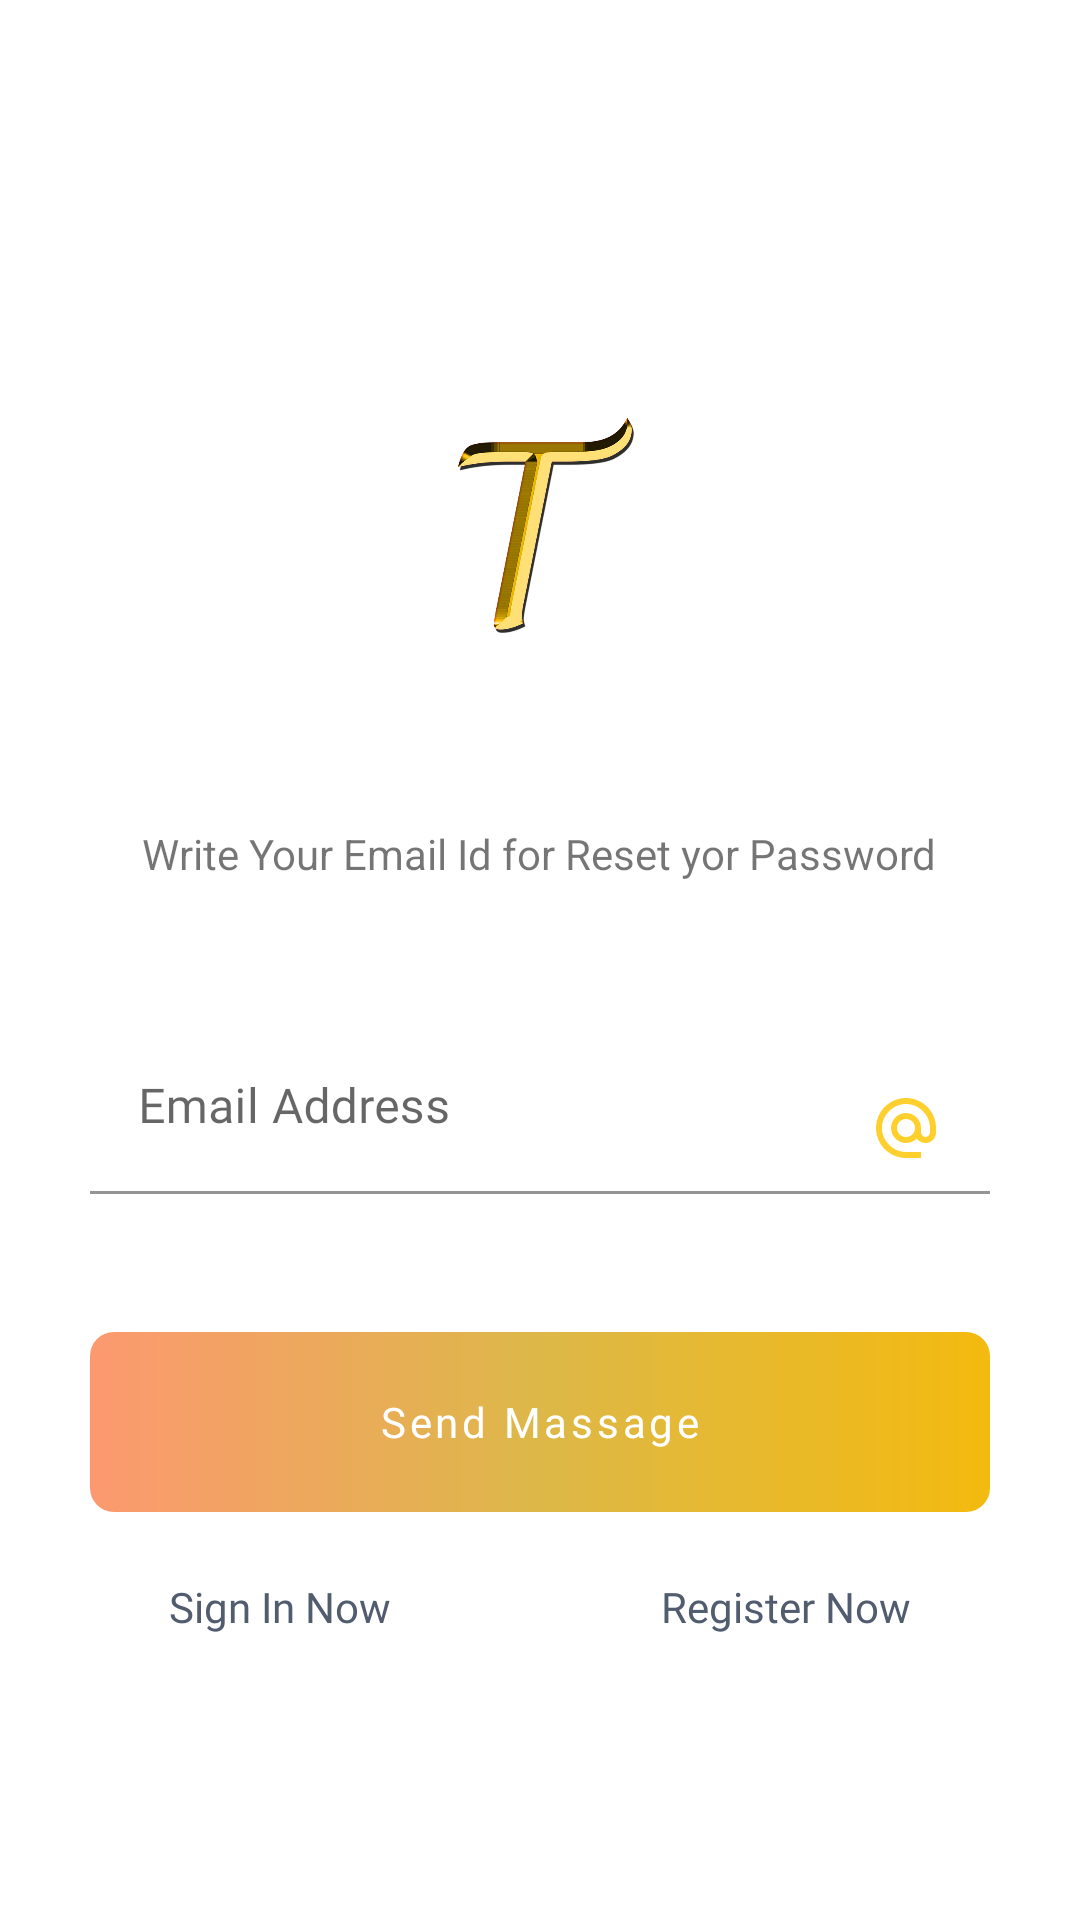

Layout XML and referenced resources for this Android screen:
<!-- AndroidManifest.xml: application theme Theme.TechnoStyle -->
<!-- res/layout/fragment_forget_password.xml -->
<?xml version="1.0" encoding="utf-8"?>
<LinearLayout xmlns:android="http://schemas.android.com/apk/res/android"
    xmlns:tools="http://schemas.android.com/tools"
    android:layout_width="match_parent"
    android:layout_height="match_parent"
    xmlns:app="http://schemas.android.com/apk/res-auto"
    tools:context="com.sunnyschool.thingseller.ui.ForgetPasswordFragment"
    android:orientation="vertical"
    android:id="@+id/container_forgot_password"
    android:gravity="center"
   android:padding="30dp">

    <ImageView
        android:layout_width="120dp"
        android:layout_height="100dp"
        android:layout_gravity="center"
        android:layout_marginTop="30dp"
        android:contentDescription="@null"
        android:src="@drawable/t"
        android:layout_marginBottom="50dp"/>

    <TextView
        android:layout_width="wrap_content"
        android:layout_height="wrap_content"
        android:text="Write Your Email Id for Reset yor Password"/>

    <com.google.android.material.textfield.TextInputLayout
        android:id="@+id/email_text_layout_forgot"
        style="@style/InputLayoutStyle"
        android:layout_width="match_parent"
        android:layout_height="wrap_content"
        android:hint="@string/hint_email_address"
        app:hintTextColor="@color/appHighLightColor">

        <com.google.android.material.textfield.TextInputEditText
            android:drawableEnd="@drawable/ic_baseline_alternate_email_24"
            android:id="@+id/email_reset_password"
            style="@style/InputTextStyle"
            android:layout_width="match_parent"
            android:layout_height="wrap_content"
            android:fontFamily="@font/poppins_medium"
            android:inputType="textEmailAddress"
            android:textColor="@color/inputTextColor"
            android:selectAllOnFocus="true"/>

    </com.google.android.material.textfield.TextInputLayout>


    <Button
        android:id="@+id/send_email_for_reset"
        style="@style/LoginButtonStyle"
        android:layout_width="match_parent"
        android:layout_height="wrap_content"
        android:layout_marginTop="46dp"
        android:text="Send Massage" />

    <LinearLayout
        android:layout_marginTop="22dp"
        android:layout_width="match_parent"
        android:layout_height="wrap_content"
        android:orientation="horizontal"
        android:layout_gravity="center_horizontal"
        android:gravity="center_horizontal">

        <TextView
            android:id="@+id/reset_password_Sign_In"
            android:layout_width="wrap_content"
            android:layout_height="wrap_content"
            android:layout_gravity="end"
            android:fontFamily="@font/poppins_regular"
            android:lineSpacingExtra="11sp"
            android:text="Sign In Now"
            android:textColor="@color/inputTextColor"
            android:textSize="14sp" />

        <TextView
            android:layout_marginStart="90dp"
            android:id="@+id/reset_password_Register"
            android:layout_width="wrap_content"
            android:layout_height="wrap_content"
            android:layout_gravity="start"
            android:fontFamily="@font/poppins_regular"
            android:lineSpacingExtra="11sp"
            android:text="Register Now"
            android:textColor="@color/inputTextColor"
            android:textSize="14sp" />
    </LinearLayout>




</LinearLayout>
<!-- resources referenced by this layout -->
<resources>
  <color name="appHighLightColor">#FD7E77</color>
  <color name="inputTextColor">#515C6F</color>
  <!-- drawable ic_baseline_alternate_email_24 (drawable) -->
  <vector android:height="24dp" android:tint="#FFD02D"
      android:viewportHeight="24" android:viewportWidth="24"
      android:width="24dp" xmlns:android="http://schemas.android.com/apk/res/android">
      <path android:fillColor="@android:color/white" android:pathData="M12,2C6.48,2 2,6.48 2,12s4.48,10 10,10h5v-2h-5c-4.34,0 -8,-3.66 -8,-8s3.66,-8 8,-8 8,3.66 8,8v1.43c0,0.79 -0.71,1.57 -1.5,1.57s-1.5,-0.78 -1.5,-1.57L17,12c0,-2.76 -2.24,-5 -5,-5s-5,2.24 -5,5 2.24,5 5,5c1.38,0 2.64,-0.56 3.54,-1.47 0.65,0.89 1.77,1.47 2.96,1.47 1.97,0 3.5,-1.6 3.5,-3.57L22,12c0,-5.52 -4.48,-10 -10,-10zM12,15c-1.66,0 -3,-1.34 -3,-3s1.34,-3 3,-3 3,1.34 3,3 -1.34,3 -3,3z"/>
  </vector>
  <!-- drawable t: jpg bitmap (drawable, 35336 bytes) -->
  <string name="hint_email_address">Email Address</string>
  <style name="InputLayoutStyle" parent="Widget.MaterialComponents.TextInputLayout.FilledBox">
          <item name="android:layout_marginTop">46dp</item>
          <item name="android:background">@null</item>
          <item name="android:colorControlNormal">#9CA5B2</item>
          <item name="colorControlActivated">@color/appHighLightColor</item>
          <item name="colorControlHighlight">@color/appHighLightColor</item>
      </style>
  <style name="InputTextStyle">
          <item name="backgroundColor">#0000</item>
          <item name="android:background">@null</item>
          <item name="android:backgroundTint">#0000</item>
      </style>
  <style name="LoginButtonStyle" parent="MainButtonStyle">
          <item name="android:background">@drawable/shape_gradient_button</item>
          <item name="background">@drawable/shape_gradient_button</item>
          <item name="backgroundTint">@null</item>
          <item name="android:backgroundTint">@null</item>
      </style>
  <style name="Theme.TechnoStyle" parent="Theme.MaterialComponents.DayNight.NoActionBar">
          
          <item name="colorPrimary">@color/purple_500</item>
          <item name="colorPrimaryVariant">@color/button_bg_5</item>
          <item name="colorOnPrimary">@color/white</item>
          
          <item name="colorSecondary">@color/teal_200</item>
          <item name="colorSecondaryVariant">@color/button_bg_5</item>
          <item name="colorOnSecondary">@color/black</item>
          
          <item name="android:statusBarColor" tools:targetApi="l">?attr/colorPrimaryVariant</item>
          
      </style>
  <style name="MainButtonStyle" parent="Widget.MaterialComponents.Button.OutlinedButton">
          <item name="android:minHeight">60dp</item>
          <item name="fontFamily">@font/poppins_regular</item>
          <item name="android:textColor">@color/button_text_color</item>
          <item name="android:textAllCaps">false</item>
          <item name="iconTint">#FFF</item>
          <item name="iconPadding">10dp</item>
          <item name="iconGravity">textStart</item>
      </style>
  <!-- drawable shape_gradient_button (drawable) -->
  <?xml version="1.0" encoding="utf-8"?>
  <shape xmlns:android="http://schemas.android.com/apk/res/android"
      android:shape="rectangle">
      <gradient
          android:angle="180"
          android:centerColor="@color/button_bg_5"
          android:endColor="@color/button_bg_2"
          android:startColor="@color/button_bg_4" />
  
      <corners android:radius="8dp" />
  </shape>
  <color name="purple_500">#F3BA0F</color>
  <color name="button_bg_5">#DDB848</color>
  <color name="white">#FFFFFFFF</color>
  <color name="teal_200">#FFC107</color>
  <color name="black">#FF000000</color>
  <color name="button_text_color">#FFF</color>
  <color name="button_bg_2">#fc9970</color>
  <color name="button_bg_4">#F3BA0F</color>
</resources>
